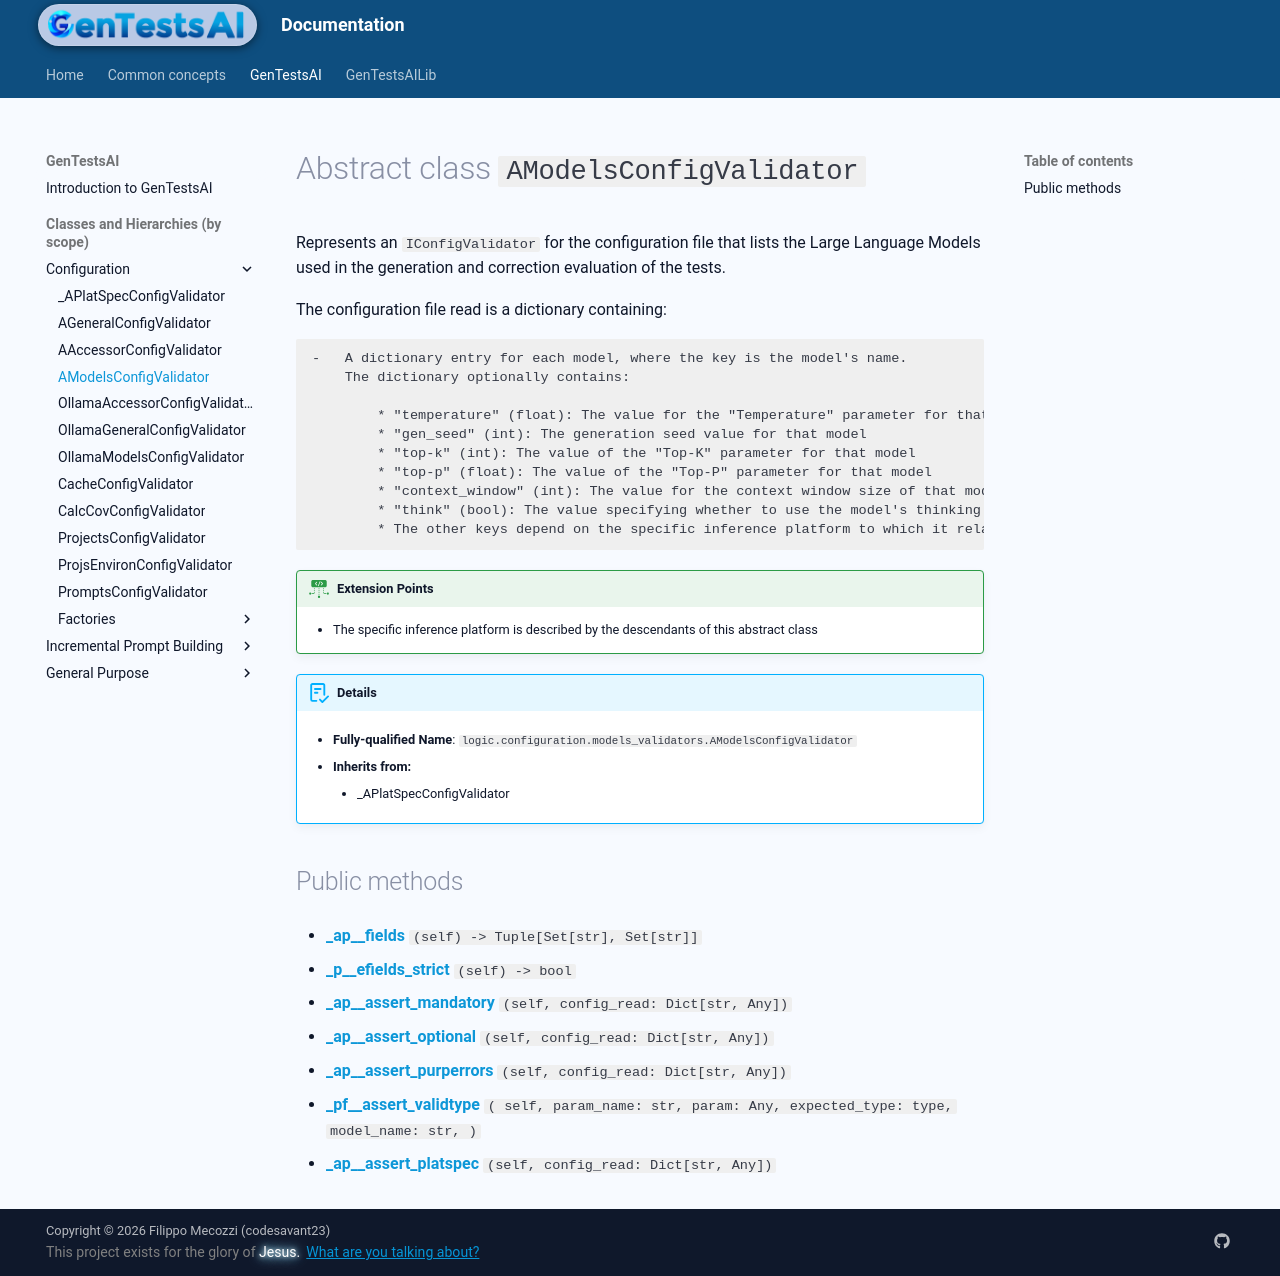

repository: codesavant23/gentestsai · page: hiers/gtsai/absclasses/AModelsConfigValidator/index.html · generator: mkdocs

# Abstract class `AModelsConfigValidator`
Represents an `IConfigValidator` for the configuration file that lists the Large Language Models
used in the generation and correction evaluation of the tests.

The configuration file read is a dictionary containing:

	-   A dictionary entry for each model, where the key is the model's name.
		The dictionary optionally contains:

			* "temperature" (float): The value for the "Temperature" parameter for that model
			* "gen_seed" (int): The generation seed value for that model
			* "top-k" (int): The value of the "Top-K" parameter for that model
			* "top-p" (float): The value of the "Top-P" parameter for that model
			* "context_window" (int): The value for the context window size of that model
			* "think" (bool): The value specifying whether to use the model's thinking (if it has one)
			* The other keys depend on the specific inference platform to which it relates


!!! ext-points "Extension Points"
	
	- The specific inference platform is described by the descendants of this abstract class
	

!!! abstract "Details"
	- **Fully-qualified Name**: `logic.configuration.models_validators.AModelsConfigValidator`
	
    - **Inherits from:**
		
		- _APlatSpecConfigValidator
		
	
	


## Public methods

- [**_ap__fields**](../methods/AModelsConfigValidator/_ap__fields.md) `(self) -> Tuple[Set[str], Set[str]]`

- [**_p__efields_strict**](../methods/AModelsConfigValidator/_p__efields_strict.md) `(self) -> bool`

- [**_ap__assert_mandatory**](../methods/AModelsConfigValidator/_ap__assert_mandatory.md) `(self, config_read: Dict[str, Any])`

- [**_ap__assert_optional**](../methods/AModelsConfigValidator/_ap__assert_optional.md) `(self, config_read: Dict[str, Any])`

- [**_ap__assert_purperrors**](../methods/AModelsConfigValidator/_ap__assert_purperrors.md) `(self, config_read: Dict[str, Any])`

- [**_pf__assert_validtype**](../methods/AModelsConfigValidator/_pf__assert_validtype.md) `( self, param_name: str, param: Any, expected_type: type, model_name: str, )`

- [**_ap__assert_platspec**](../methods/AModelsConfigValidator/_ap__assert_platspec.md) `(self, config_read: Dict[str, Any])`
